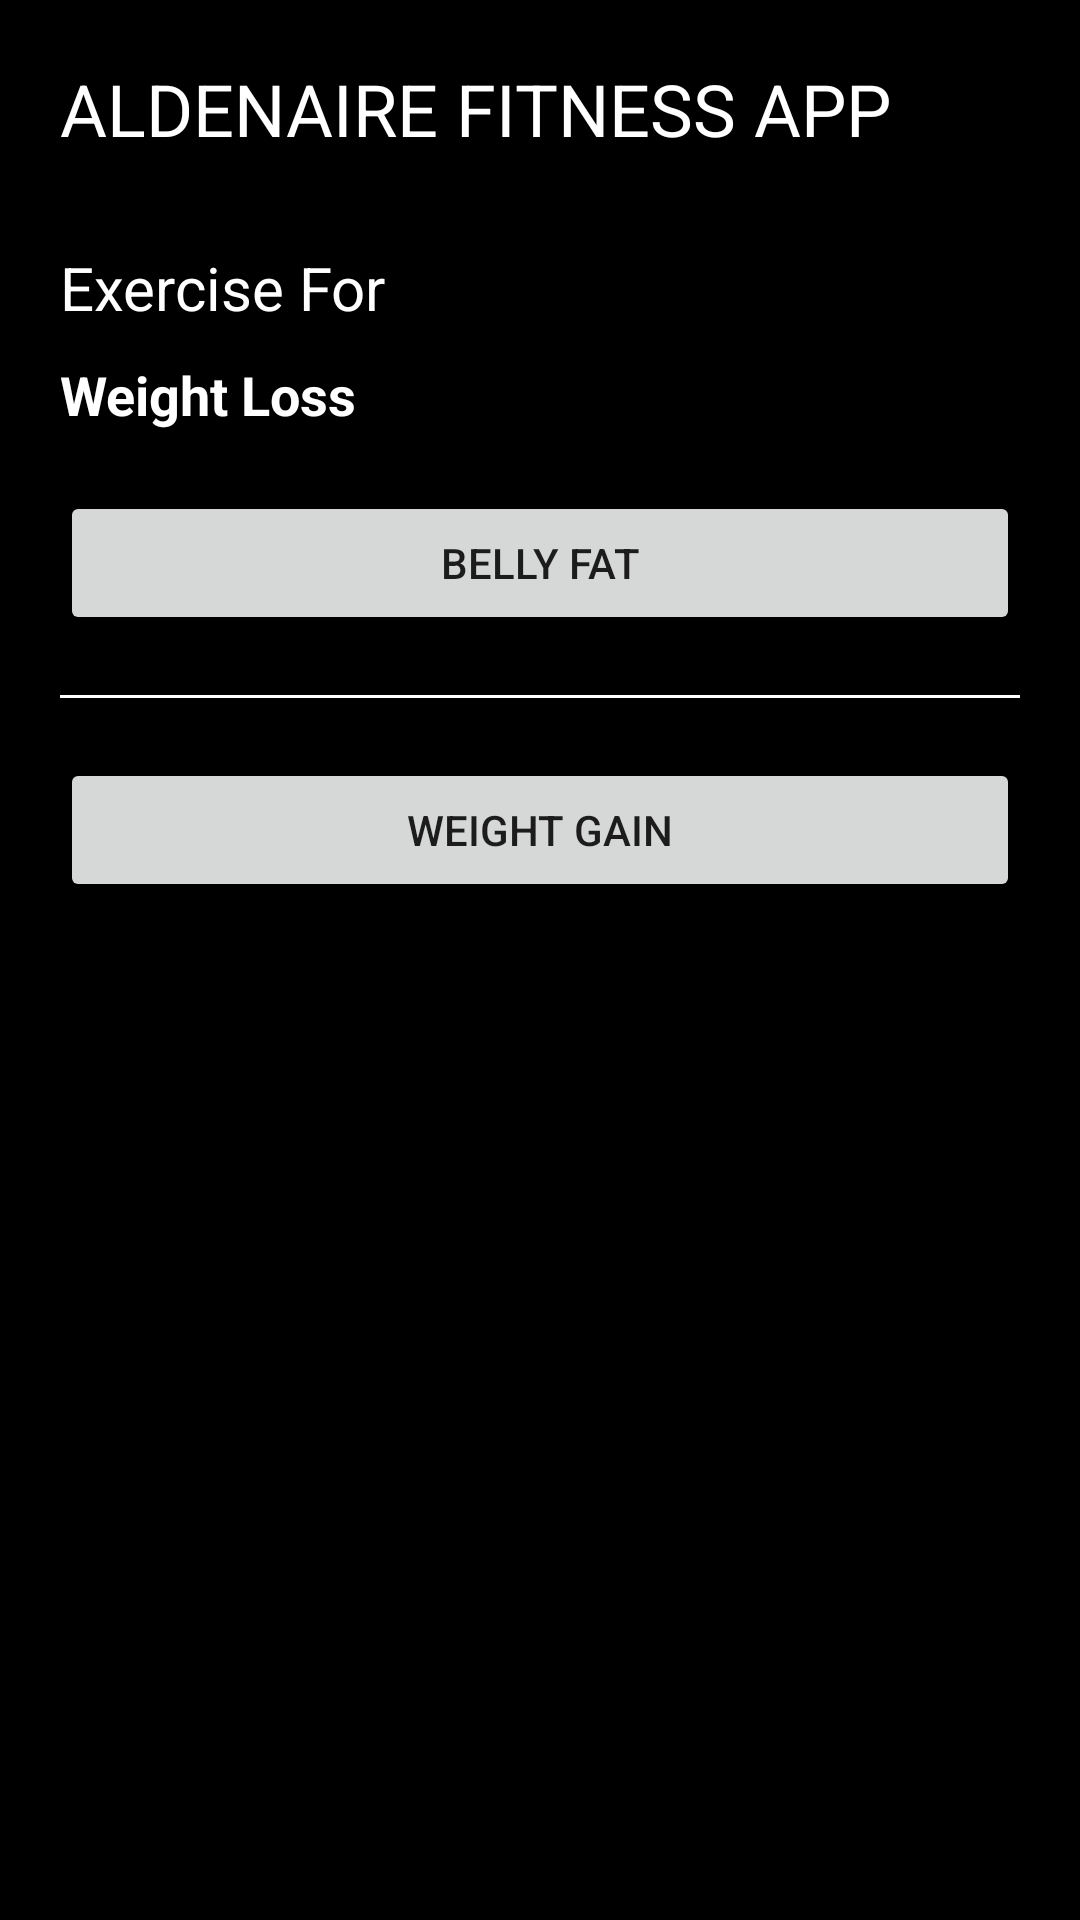

Here is an Android app screen rendered from its layout file. Give the layout XML and the strings, colors and styles it references.
<!-- AndroidManifest.xml: application theme Theme.AldenaireFitness -->
<!-- res/layout/activity_exercise_selection.xml -->
<?xml version="1.0" encoding="utf-8"?>
<LinearLayout xmlns:android="http://schemas.android.com/apk/res/android"
    android:layout_width="match_parent"
    android:layout_height="match_parent"
    android:orientation="vertical"
    android:padding="20dp"
    android:background="@color/black">

    <TextView
        android:layout_width="wrap_content"
        android:layout_height="wrap_content"
        android:text="ALDENAIRE FITNESS APP"
        android:textColor="@color/white"
        android:textSize="24sp"
        android:layout_marginBottom="30dp"/>

    <TextView
        android:layout_width="wrap_content"
        android:layout_height="wrap_content"
        android:text="Exercise For"
        android:textColor="@color/white"
        android:textSize="20sp"
        android:layout_marginBottom="10dp"/>

    <TextView
        android:layout_width="wrap_content"
        android:layout_height="wrap_content"
        android:text="Weight Loss"
        android:textColor="@color/white"
        android:textSize="18sp"
        android:textStyle="bold"
        android:layout_marginBottom="20dp"/>

    <Button
        android:id="@+id/bellyFatBtn"
        android:layout_width="match_parent"
        android:layout_height="wrap_content"
        android:text="Belly Fat"
        android:layout_marginBottom="20dp"/>

    <View
        android:layout_width="match_parent"
        android:layout_height="1dp"
        android:background="@color/white"
        android:layout_marginBottom="20dp"/>

    <Button
        android:id="@+id/weightGainBtn"
        android:layout_width="match_parent"
        android:layout_height="wrap_content"
        android:text="Weight Gain"/>

</LinearLayout>
<!-- resources referenced by this layout -->
<resources>
  <style name="Theme.AldenaireFitness" parent="Theme.MaterialComponents.DayNight.DarkActionBar">
          <item name="colorPrimary">@color/purple_500</item>
          <item name="colorPrimaryVariant">@color/purple_700</item>
          <item name="colorOnPrimary">@color/white</item>
      </style>
  <!-- not gathered from this repository: default colours our renderer supplied (Android Studio template values) -->
  <color name="purple_500">#FF6200EE</color>
  <color name="purple_700">#FF3700B3</color>
  <color name="black">#FF000000</color>
  <color name="white">#FFFFFFFF</color>
</resources>
